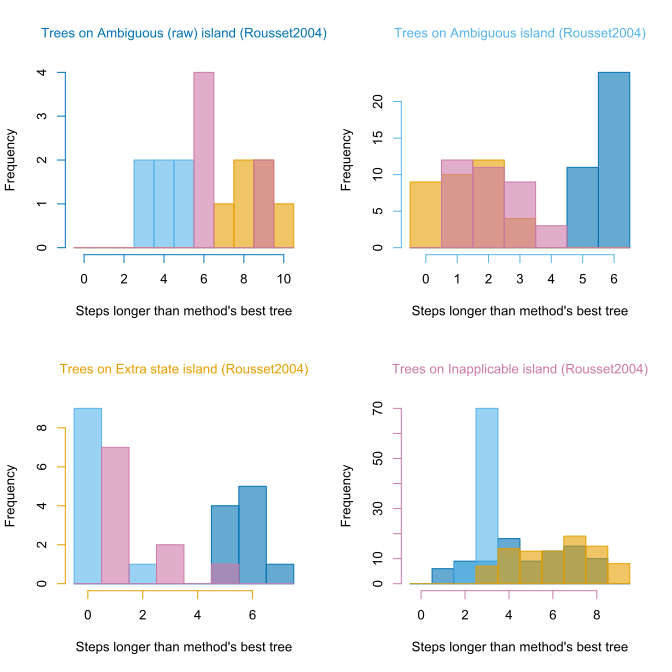

Values plotted in this chart, from the file beside it:
, ambiguous, ambigAbsent, extraState, inapplicable
ambiguous, 242, 258, 324, 268
ambiguous, 242, 258, 325, 268
ambiguous, 242, 256, 322, 265
ambiguous, 242, 256, 323, 265
ambiguous, 242, 257, 323, 265
ambiguous, 242, 257, 324, 265
ambigAbsent, 248, 253, 316, 262
ambigAbsent, 248, 253, 315, 262
ambigAbsent, 248, 253, 317, 263
ambigAbsent, 248, 253, 315, 260
ambigAbsent, 248, 253, 317, 261
ambigAbsent, 248, 253, 318, 262
ambigAbsent, 248, 253, 316, 262
ambigAbsent, 247, 253, 315, 262
ambigAbsent, 248, 253, 317, 260
ambigAbsent, 248, 253, 318, 262
ambigAbsent, 247, 253, 317, 260
ambigAbsent, 248, 253, 317, 261
ambigAbsent, 247, 253, 317, 261
ambigAbsent, 247, 253, 315, 260
ambigAbsent, 247, 253, 316, 260
ambigAbsent, 247, 253, 317, 261
ambigAbsent, 247, 253, 315, 260
ambigAbsent, 248, 253, 315, 260
ambigAbsent, 248, 253, 317, 261
ambigAbsent, 247, 253, 316, 262
ambigAbsent, 247, 253, 316, 262
ambigAbsent, 248, 253, 317, 261
ambigAbsent, 248, 253, 317, 260
ambigAbsent, 248, 253, 316, 261
ambigAbsent, 248, 253, 316, 263
ambigAbsent, 248, 253, 317, 263
ambigAbsent, 248, 253, 315, 260
ambigAbsent, 248, 253, 316, 260
ambigAbsent, 248, 253, 315, 260
ambigAbsent, 248, 253, 316, 261
ambigAbsent, 248, 253, 318, 262
ambigAbsent, 247, 253, 317, 261
ambigAbsent, 248, 253, 316, 261
ambigAbsent, 248, 253, 318, 261
ambigAbsent, 247, 253, 315, 260
extraState, 247, 253, 315, 260
extraState, 248, 253, 315, 260
extraState, 248, 253, 315, 260
extraState, 248, 253, 315, 260
extraState, 247, 253, 315, 260
extraState, 247, 253, 315, 260
extraState, 248, 253, 315, 260
extraState, 249, 255, 315, 264
extraState, 248, 253, 315, 262
extraState, 247, 253, 315, 262
inapplicable, 250, 256, 318, 259
inapplicable, 250, 256, 318, 259
inapplicable, 249, 256, 322, 259
inapplicable, 247, 256, 320, 259
inapplicable, 246, 256, 320, 259
inapplicable, 247, 256, 320, 259
inapplicable, 249, 257, 322, 259
inapplicable, 248, 256, 321, 259
inapplicable, 247, 255, 320, 259
... 80 more rows
